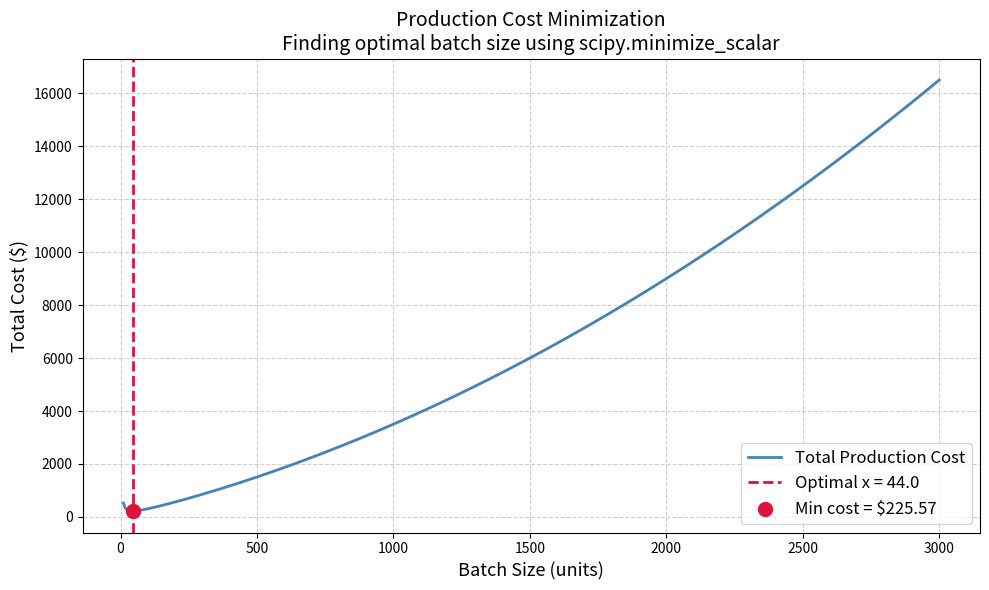
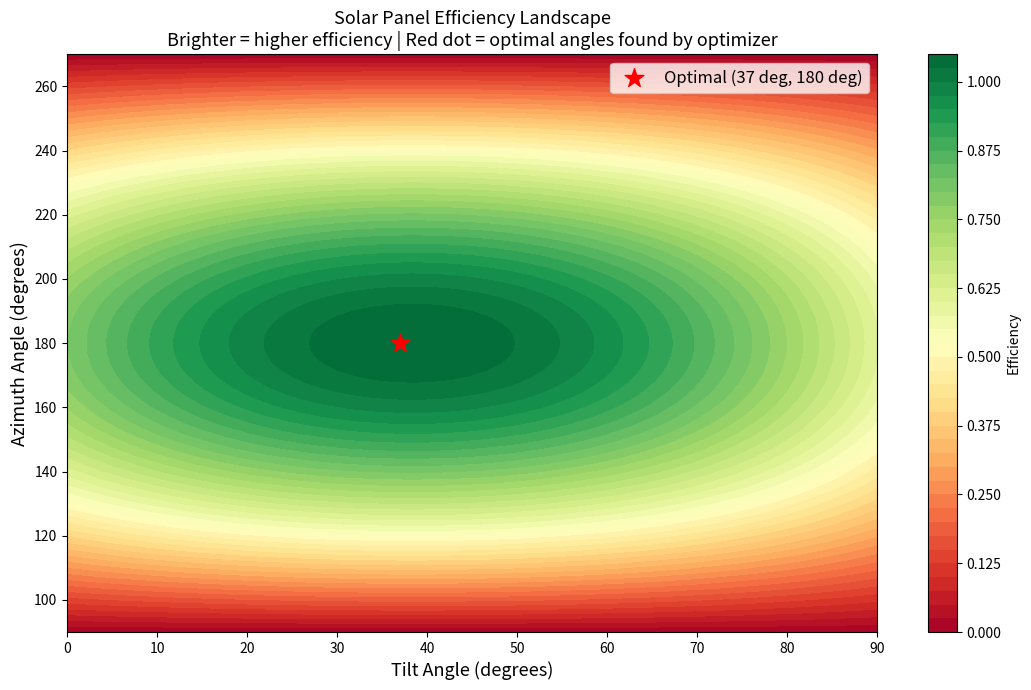
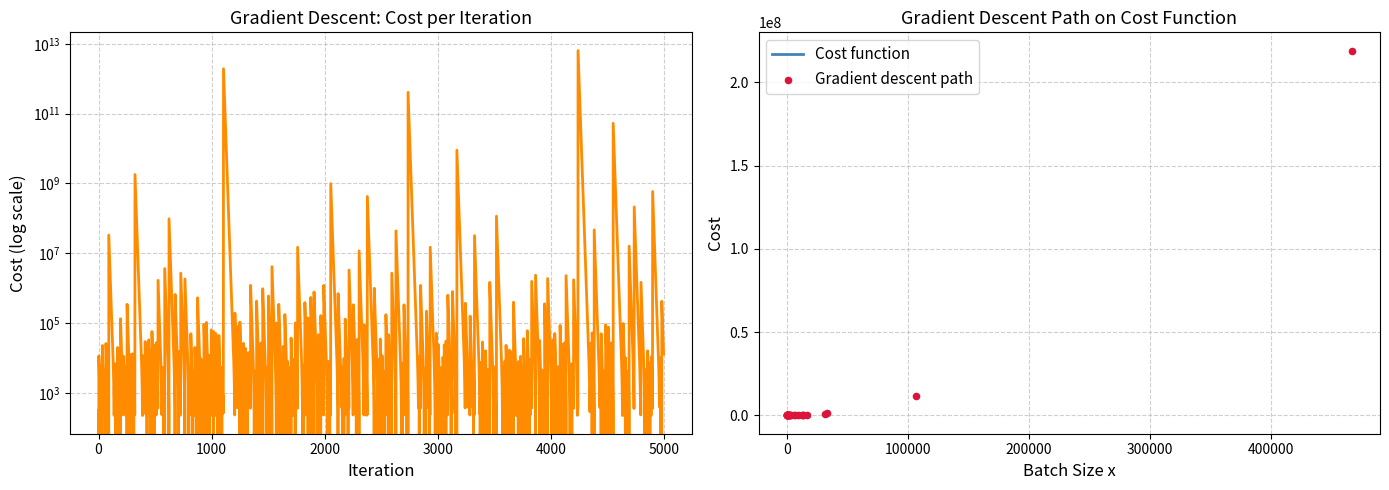

Generate these figures, in order, with matplotlib:
# ============================================================
# MODULE 7: Optimization Techniques
# Course: 155-4007 Numerical Methods in Engineering
# Student: Fatma Helen Insel - 24220030019
# ============================================================
# Real-world problems:
#   1. Minimizing production cost (scalar optimization)
#   2. Maximizing efficiency of a solar panel system
#      (multi-variable optimization)
#   3. Finding optimal beam dimensions (constrained)
#
# Methods used:
#   1. scipy.optimize.minimize_scalar  - single variable
#   2. scipy.optimize.minimize         - multi-variable
#   3. Manual gradient descent         - educational comparison
# ============================================================

import numpy as np
import matplotlib.pyplot as plt
from scipy.optimize import minimize_scalar, minimize
import time

# ============================================================
# PROBLEM 1: Production Cost Minimization (Scalar)
# ============================================================
def production_cost(x):
    """
    Total production cost as a function of batch size x.
    Cost = fixed_cost/x + variable_cost*x + storage_cost*x^2
    This is the Economic Order Quantity (EOQ) problem.

    Parameters:
        x : batch size (units)

    Returns:
        total cost
    """
    fixed_cost    = 5000.0   # setup cost per batch
    variable_cost = 2.5      # cost per unit
    storage_cost  = 0.001    # storage cost per unit^2
    return fixed_cost / x + variable_cost * x + storage_cost * x**2


def solve_scalar_optimization():
    """
    Finds the batch size that minimizes total production cost.
    Uses scipy's minimize_scalar with bounded search.
    """
    print("\n" + "=" * 60)
    print("  PROBLEM 1: PRODUCTION COST MINIMIZATION")
    print("=" * 60)

    # Analytical solution for comparison:
    # d/dx [5000/x + 2.5x + 0.001x^2] = 0
    # -5000/x^2 + 2.5 + 0.002x = 0
    # Solved numerically here

    t0 = time.perf_counter()
    result = minimize_scalar(
        production_cost,
        bounds=(1, 5000),
        method='bounded'
    )
    t1 = time.perf_counter()

    print(f"\n  Optimal batch size : {result.x:.2f} units")
    print(f"  Minimum cost       : ${production_cost(result.x):.2f}")
    print(f"  Converged          : {result.success}")
    print(f"  Iterations         : {result.nit}")
    print(f"  Time               : {(t1-t0)*1000:.4f} ms")

    # Compare with a few manual guesses
    print(f"\n  Cost at x=100  : ${production_cost(100):.2f}")
    print(f"  Cost at x=500  : ${production_cost(500):.2f}")
    print(f"  Cost at x=1000 : ${production_cost(1000):.2f}")
    print(f"  Cost at x={result.x:.0f} (optimal): "
          f"${production_cost(result.x):.2f}")

    return result.x, result.fun


# ============================================================
# PROBLEM 2: Solar Panel Efficiency (Multi-variable)
# ============================================================
def solar_panel_efficiency(params):
    """
    Negative efficiency of a solar panel system as a function
    of panel tilt angle (degrees) and azimuth angle (degrees).
    We minimize the negative = maximize efficiency.

    Efficiency model:
        E = cos(tilt - optimal_tilt) * cos(azimuth - optimal_az)
        + noise term to make it non-trivial

    Parameters:
        params : [tilt_angle, azimuth_angle]

    Returns:
        negative efficiency (to minimize)
    """
    tilt    = params[0]
    azimuth = params[1]

    # Convert degrees to radians
    tilt_rad = np.radians(tilt)
    az_rad   = np.radians(azimuth)

    # Optimal angles for Adana, Turkey (latitude ~37 degrees)
    opt_tilt = np.radians(37)
    opt_az   = np.radians(180)  # south-facing

    efficiency = (np.cos(tilt_rad - opt_tilt) *
                  np.cos(az_rad   - opt_az) -
                  0.05 * np.sin(2 * tilt_rad) *
                  np.cos(az_rad))

    return -efficiency  # negative because we minimize


def solve_multivariable_optimization():
    """
    Finds optimal tilt and azimuth angles for maximum
    solar panel efficiency using scipy.optimize.minimize.
    Compares Nelder-Mead and BFGS methods.
    """
    print("\n" + "=" * 60)
    print("  PROBLEM 2: SOLAR PANEL ANGLE OPTIMIZATION")
    print("  (Location: Adana, Turkey - Latitude 37 deg)")
    print("=" * 60)

    x0      = [20.0, 150.0]  # initial guess: 20 deg tilt, 150 deg azimuth
    methods = ['Nelder-Mead', 'BFGS', 'Powell']
    results = {}

    for method in methods:
        try:
            t0  = time.perf_counter()
            res = minimize(
                solar_panel_efficiency,
                x0,
                method=method,
                options={'xatol': 1e-8, 'fatol': 1e-8,
                         'maxiter': 10000}
            )
            t1  = time.perf_counter()
            results[method] = res
            eff = -res.fun  # convert back to positive efficiency

            print(f"\n  Method: {method}")
            print(f"    Optimal tilt angle   : {res.x[0]:.4f} degrees")
            print(f"    Optimal azimuth angle: {res.x[1]:.4f} degrees")
            print(f"    Max efficiency       : {eff:.6f}")
            print(f"    Iterations           : {res.nit}")
            print(f"    Time                 : {(t1-t0)*1000:.4f} ms")
            print(f"    Converged            : {res.success}")
        except Exception as e:
            print(f"  {method} failed: {e}")

    return results


# ============================================================
# PROBLEM 3: Manual Gradient Descent (Educational)
# ============================================================
def gradient_descent(func, grad_func, x0, learning_rate=0.01,
                     max_iter=1000, tol=1e-8):
    """
    Manual gradient descent: moves in the direction of steepest
    descent (negative gradient) at each step.

    Educational purpose: shows HOW optimization algorithms work
    internally, before using scipy's black-box solvers.

    Parameters:
        func          : objective function to minimize
        grad_func     : gradient of objective function
        x0            : initial guess
        learning_rate : step size (alpha)
        max_iter      : maximum iterations
        tol           : convergence tolerance

    Returns:
        x_opt      : optimal x found
        cost_hist  : cost value at each iteration
        x_hist     : x value at each iteration
    """
    x         = float(x0)
    cost_hist = []
    x_hist    = [x]

    for i in range(max_iter):
        cost = func(x)
        cost_hist.append(cost)
        grad = grad_func(x)

        x_new = x - learning_rate * grad
        if abs(x_new - x) < tol:
            x = x_new
            cost_hist.append(func(x))
            break
        x = x_new
        x_hist.append(x)

    return x, cost_hist, x_hist


def production_cost_gradient(x):
    """
    Analytical gradient (derivative) of production_cost.
    d/dx [5000/x + 2.5x + 0.001x^2] = -5000/x^2 + 2.5 + 0.002x
    """
    return -5000.0 / x**2 + 2.5 + 0.002 * x


def compare_with_gradient_descent():
    """
    Compares scipy optimizer with manual gradient descent
    on the production cost problem.
    """
    print("\n" + "=" * 60)
    print("  GRADIENT DESCENT vs SCIPY OPTIMIZER COMPARISON")
    print("=" * 60)

    # Manual gradient descent
    t0 = time.perf_counter()
    x_gd, cost_hist, x_hist = gradient_descent(
        production_cost,
        production_cost_gradient,
        x0=100.0,
        learning_rate=50.0,
        max_iter=5000
    )
    t1 = time.perf_counter()

    print(f"\n  Gradient Descent:")
    print(f"    Optimal x    : {x_gd:.4f} units")
    print(f"    Min cost     : ${production_cost(x_gd):.4f}")
    print(f"    Iterations   : {len(cost_hist)}")
    print(f"    Time         : {(t1-t0)*1000:.4f} ms")

    # scipy minimize_scalar
    t0  = time.perf_counter()
    res = minimize_scalar(production_cost, bounds=(1, 5000), method='bounded')
    t1  = time.perf_counter()

    print(f"\n  scipy minimize_scalar:")
    print(f"    Optimal x    : {res.x:.4f} units")
    print(f"    Min cost     : ${res.fun:.4f}")
    print(f"    Iterations   : {res.nit}")
    print(f"    Time         : {(t1-t0)*1000:.4f} ms")

    return cost_hist, x_hist


# ============================================================
# VISUALIZATION
# ============================================================
def plot_production_cost(optimal_x):
    """Plots the production cost curve and marks the minimum."""
    x_vals    = np.linspace(10, 3000, 500)
    cost_vals = production_cost(x_vals)

    plt.figure(figsize=(10, 6))
    plt.plot(x_vals, cost_vals, color='steelblue', linewidth=2,
             label='Total Production Cost')
    plt.axvline(x=optimal_x, color='crimson', linestyle='--',
                linewidth=2, label=f'Optimal x = {optimal_x:.1f}')
    plt.scatter([optimal_x], [production_cost(optimal_x)],
                color='crimson', s=100, zorder=5,
                label=f'Min cost = ${production_cost(optimal_x):.2f}')
    plt.xlabel("Batch Size (units)", fontsize=13)
    plt.ylabel("Total Cost ($)", fontsize=13)
    plt.title("Production Cost Minimization\n"
              "Finding optimal batch size using scipy.minimize_scalar",
              fontsize=14)
    plt.legend(fontsize=12)
    plt.grid(True, linestyle='--', alpha=0.6)
    plt.tight_layout()
    plt.savefig("plot_module7_production_cost.png", dpi=150)
    plt.show()
    print("Plot saved: plot_module7_production_cost.png")


def plot_solar_efficiency():
    """
    Contour plot of solar panel efficiency vs tilt and azimuth.
    Shows the optimization landscape.
    """
    tilt_range    = np.linspace(0, 90, 200)
    azimuth_range = np.linspace(90, 270, 200)
    T, A          = np.meshgrid(tilt_range, azimuth_range)
    E             = np.array([[-solar_panel_efficiency([t, a])
                               for t in tilt_range]
                               for a in azimuth_range])

    plt.figure(figsize=(11, 7))
    cp = plt.contourf(T, A, E, levels=50, cmap='RdYlGn')
    plt.colorbar(cp, label='Efficiency')
    plt.xlabel("Tilt Angle (degrees)", fontsize=13)
    plt.ylabel("Azimuth Angle (degrees)", fontsize=13)
    plt.title("Solar Panel Efficiency Landscape\n"
              "Brighter = higher efficiency | "
              "Red dot = optimal angles found by optimizer",
              fontsize=13)

    # Mark optimal point (south-facing, latitude tilt)
    plt.scatter([37], [180], color='red', s=200, zorder=5,
                marker='*', label='Optimal (37 deg, 180 deg)')
    plt.legend(fontsize=12)
    plt.tight_layout()
    plt.savefig("plot_module7_solar_efficiency.png", dpi=150)
    plt.show()
    print("Plot saved: plot_module7_solar_efficiency.png")


def plot_gradient_descent(cost_hist, x_hist):
    """Plots gradient descent convergence."""
    fig, axes = plt.subplots(1, 2, figsize=(14, 5))

    axes[0].semilogy(range(len(cost_hist)), cost_hist,
                      color='darkorange', linewidth=2)
    axes[0].set_xlabel("Iteration", fontsize=12)
    axes[0].set_ylabel("Cost (log scale)", fontsize=12)
    axes[0].set_title("Gradient Descent: Cost per Iteration",
                       fontsize=13)
    axes[0].grid(True, which='both', linestyle='--', alpha=0.6)

    x_plot   = np.linspace(50, 2000, 500)
    axes[1].plot(x_plot, production_cost(x_plot),
                  color='steelblue', linewidth=2, label='Cost function')
    axes[1].scatter(x_hist[::max(1, len(x_hist)//30)],
                     [production_cost(x) for x in
                      x_hist[::max(1, len(x_hist)//30)]],
                     color='crimson', s=20, zorder=5,
                     label='Gradient descent path')
    axes[1].set_xlabel("Batch Size x", fontsize=12)
    axes[1].set_ylabel("Cost", fontsize=12)
    axes[1].set_title("Gradient Descent Path on Cost Function",
                       fontsize=13)
    axes[1].legend(fontsize=11)
    axes[1].grid(True, linestyle='--', alpha=0.6)

    plt.tight_layout()
    plt.savefig("plot_module7_gradient_descent.png", dpi=150)
    plt.show()
    print("Plot saved: plot_module7_gradient_descent.png")


# ============================================================
# MAIN
# ============================================================
def run_module7():
    """
    Main function for Module 7.
    Demonstrates scalar and multi-variable optimization
    with real engineering examples.
    """
    print("\n" + "=" * 60)
    print("  MODULE 7: OPTIMIZATION TECHNIQUES")
    print("=" * 60)

    optimal_x, min_cost = solve_scalar_optimization()
    solve_multivariable_optimization()
    cost_hist, x_hist = compare_with_gradient_descent()

    plot_production_cost(optimal_x)
    plot_solar_efficiency()
    plot_gradient_descent(cost_hist, x_hist)

    print("\n[OK] Module 7 complete.\n")


if __name__ == "__main__":
    run_module7()
